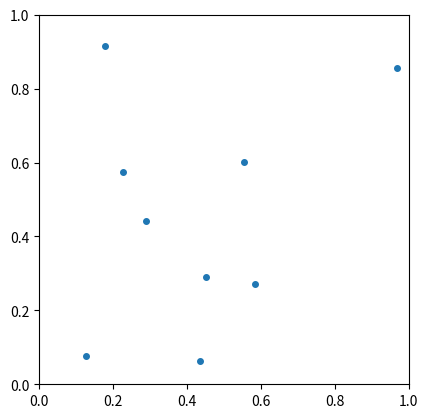

Write Python code to recreate this figure.
"""Generate measurements for 2d and 3d  operator

randomly choose a number of sample points in the unit square
or unit cube. Construct a random covariance matrix for these
measurements.
"""
import itertools
import argparse
import numpy as np
from matplotlib import pyplot as plt


def dist_periodic(x, y):
    """Compute distance between two points, taking into account
    periodic boundary conditions"""
    dim = x.shape[0]
    return min(
        [
            np.linalg.norm(x - y + np.asarray(offset))
            for offset in itertools.product([-1.0, 0.0, +1.0], repeat=dim)
        ]
    )


def sample_points(n, dim, dmin=0.1):
    """Draw random points in unit square or unit cube

    :arg n: number of sample points to draw
    :arg dim: dimension
    :arg dmin: minimum distance between any pair of points
    """
    rng = np.random.default_rng(seed=2154157)
    points = []
    while len(points) < n:
        x = np.asarray(rng.uniform(low=0.0, high=1.0, size=dim))
        if all([dist_periodic(x, p) > dmin for p in points]):
            points.append(x)
    return points


def average(n, mu_low, mu_high):
    """Create array of measured average values

    The measured averages are assumed to be uniformly distributed
    in the interval [mu_low,mu_high].

    :arg n: number of measurement points
    :arg mu_low: lower bound on average
    :arg mu_high: upper bound on average
    """
    rng = np.random.default_rng(seed=2513267)
    return rng.uniform(size=n, low=mu_low, high=mu_high)


def covariance_matrix(n, sigma_low, sigma_high):
    """Create positive definite random covariance matrix

    The eigenvalues of the matrix are constructed such that they are
    in the range [sigma_min,sigma_max]

    :arg n: size of matrix (= number of meaurements)
    :arg sigma_low: lower bound on eigenvalues
    :arg sigma_high: upper bound on eigenvalues
    """
    rng = np.random.default_rng(seed=2511541)
    A_random = rng.uniform(size=(n, n))
    Sigma_diag = np.diag(rng.uniform(low=sigma_low, high=sigma_high, size=n))
    Q, _ = np.linalg.qr(A_random)
    Sigma = Q @ Sigma_diag @ Q.T
    return Sigma


nmeas = 8
dim = 2
dmin = 0.1

parser = argparse.ArgumentParser("Specifications")
parser.add_argument(
    "--dim",
    metavar="dim",
    type=int,
    action="store",
    default=dim,
    choices=[2, 3],
    help="dimension",
)

parser.add_argument(
    "--nmeas",
    metavar="nmeas",
    type=int,
    action="store",
    default=nmeas,
    help="number of measurements",
)

args = parser.parse_args()

p = np.asarray(sample_points(args.nmeas + 1, args.dim, dmin))
mean = average(args.nmeas, 1.0, 4.0)
Sigma = covariance_matrix(args.nmeas, 0.01, 0.02)

# Print results in a format that can be used in the configuration file
print("n = ", args.nmeas, ";")
print("measurement_locations = ", repr(list(p[:-1, :].flatten())), ";")
print("sample_location = ", repr(list(p[-1, :].flatten())), ";")
print("mean = ", repr(list(mean.flatten())), ";")
print("covariance = ", repr(list(Sigma.flatten())), ";")

plt.clf()
fig = plt.figure()
if args.dim == 2:
    ax = fig.add_subplot()
    ax.set_aspect("equal")
    ax.plot(p[:, 0], p[:, 1], linewidth=0, markersize=4, marker="o")
    ax.set_xlim(0, 1)
    ax.set_ylim(0, 1)
else:
    ax = fig.add_subplot(projection="3d")
    ax.scatter(p[:, 0], p[:, 1], p[:, 2])
    ax = plt.gca()
    ax.set_xlim(0, 1)
    ax.set_ylim(0, 1)
    ax.set_zlim(0, 1)
plt.savefig("points.pdf", bbox_inches="tight")
